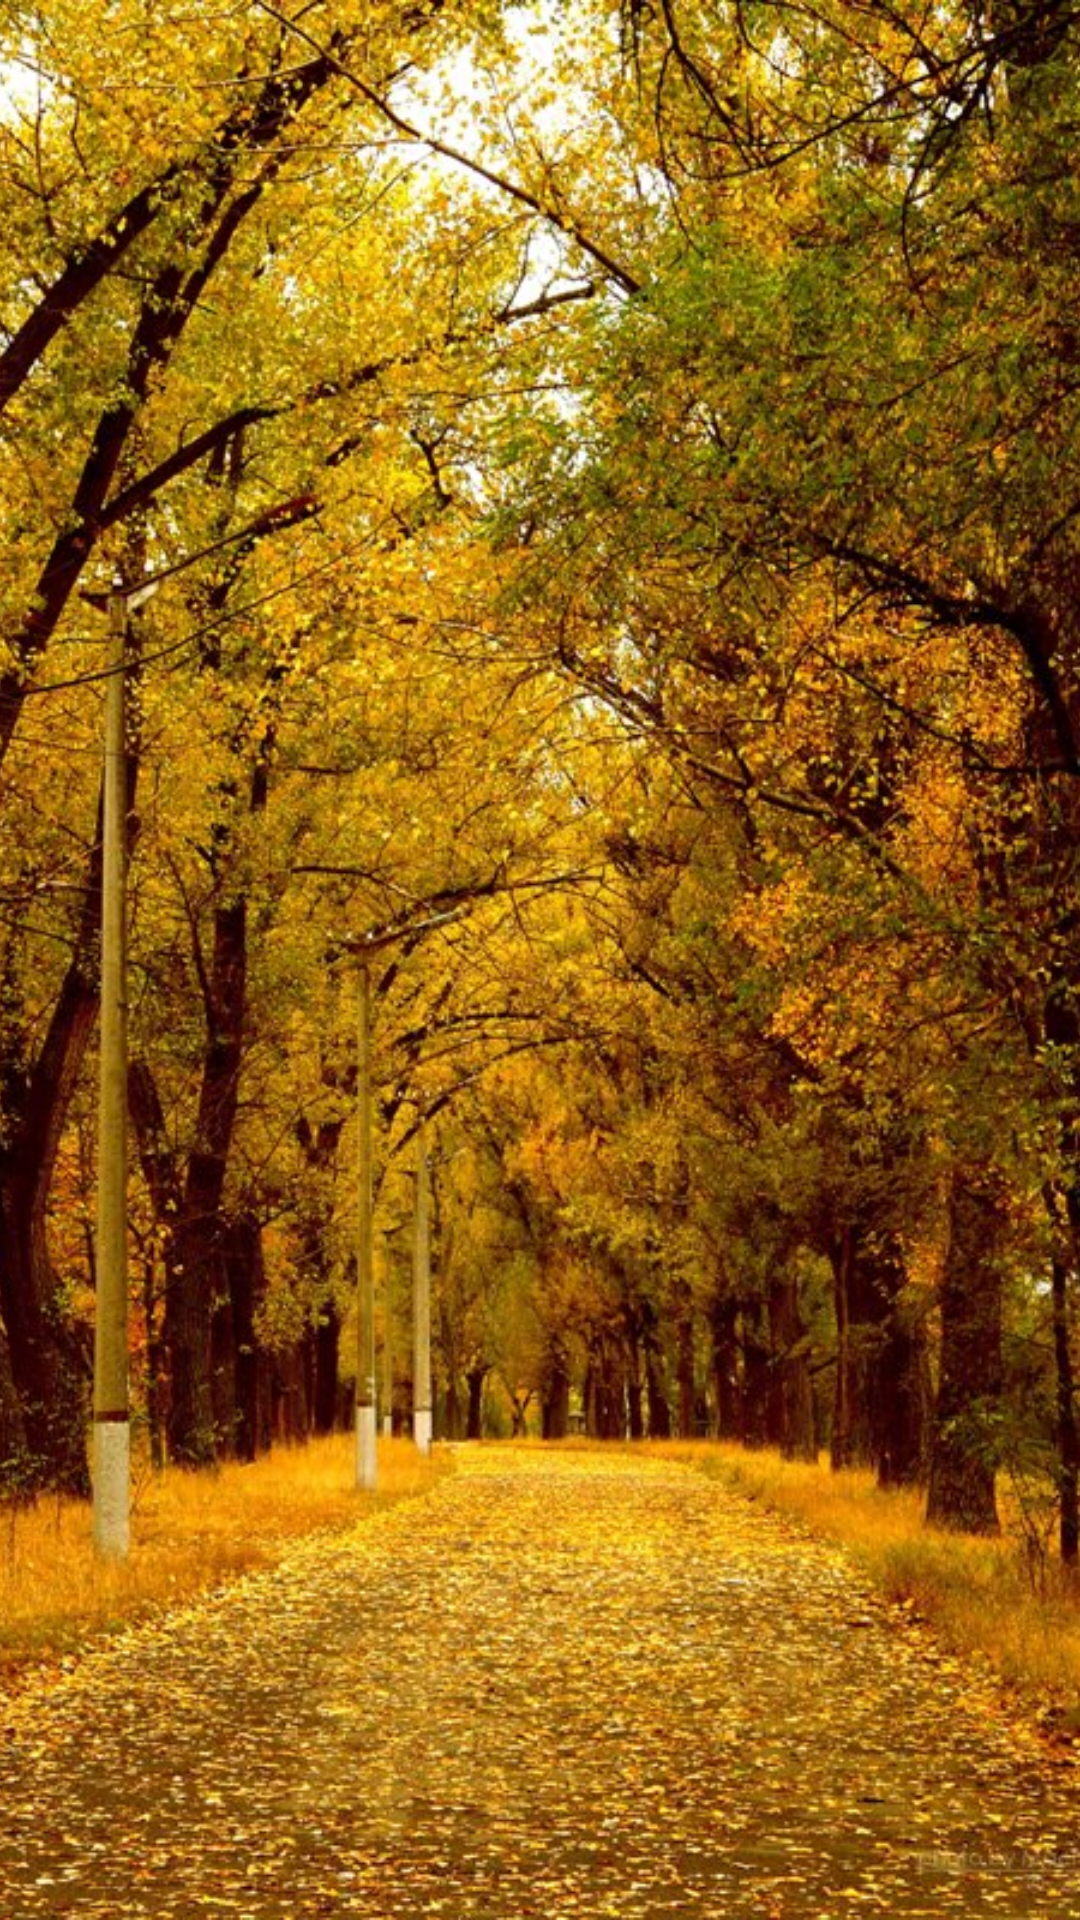

This screen was rendered from an Android layout file. Write that file and the resources it references.
<!-- AndroidManifest.xml: activity theme AppTheme.NoActionBar -->
<!-- res/layout/activity_splash.xml -->
<?xml version="1.0" encoding="utf-8"?>
<FrameLayout

    xmlns:android="http://schemas.android.com/apk/res/android"
    android:layout_width="match_parent"
    android:layout_height="match_parent">

    <ImageView
        android:layout_width="wrap_content"
        android:layout_height="wrap_content"
        android:id="@+id/imageViewSplashScreen"
        android:layout_gravity="center"
        android:scaleType="centerCrop"
        android:src="@drawable/splash_img"/>
</FrameLayout>
<!-- resources referenced by this layout -->
<resources>
  <!-- drawable splash_img: jpg bitmap (drawable, 247020 bytes) -->
  <style name="AppTheme.NoActionBar">
          <item name="windowActionBar">false</item>
          <item name="windowNoTitle">true</item>
      </style>
</resources>
